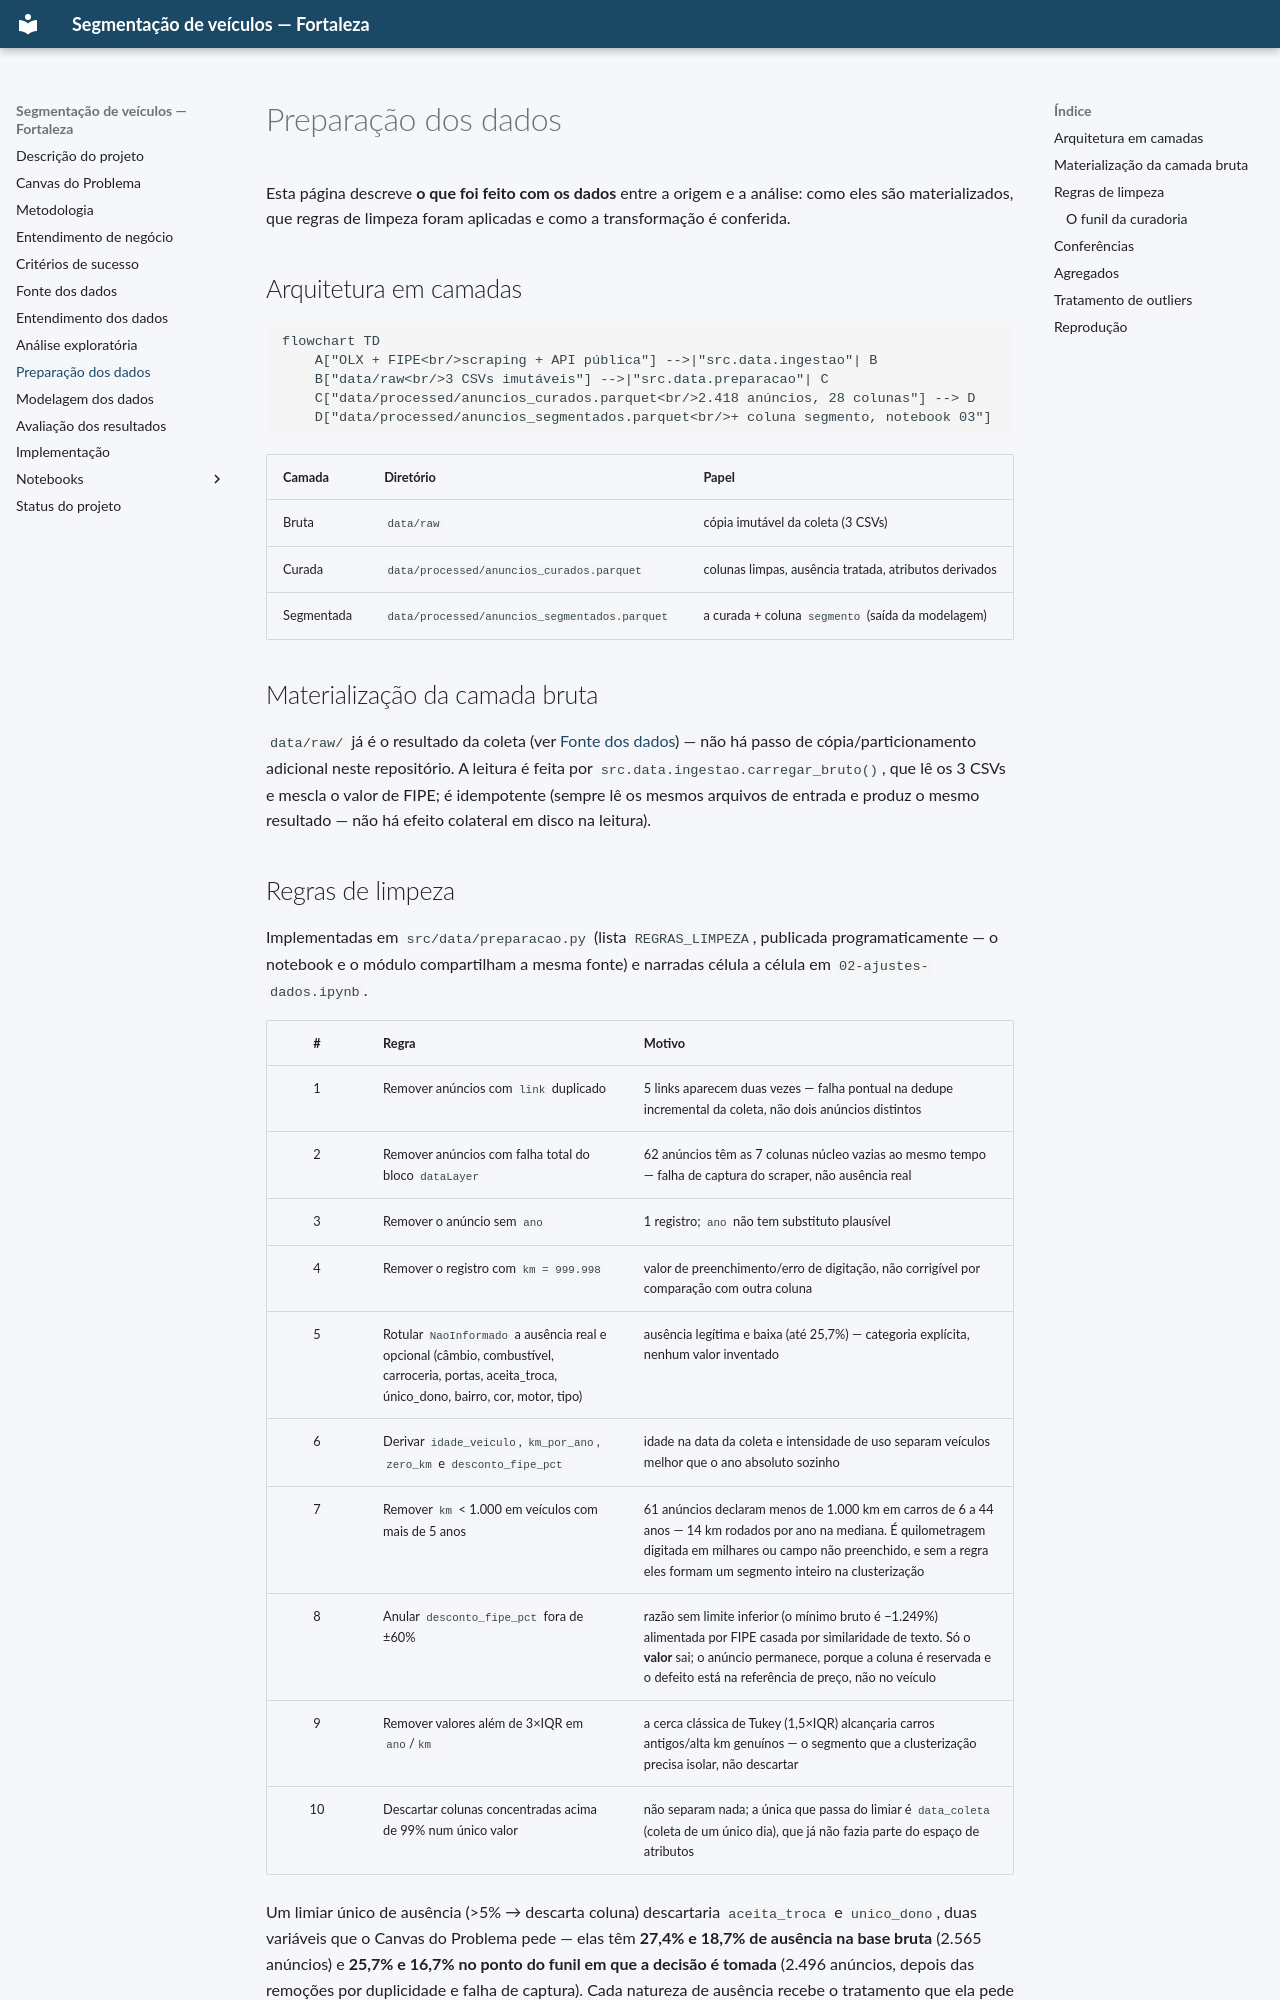

repository: venicios1997/analise_veicular_fortaleza · page: preparacao/index.html · generator: mkdocs

# Preparação dos dados

Esta página descreve **o que foi feito com os dados** entre a origem e a análise: como eles
são materializados, que regras de limpeza foram aplicadas e como a transformação é
conferida.

## Arquitetura em camadas

```mermaid
flowchart TD
    A["OLX + FIPE<br/>scraping + API pública"] -->|"src.data.ingestao"| B
    B["data/raw<br/>3 CSVs imutáveis"] -->|"src.data.preparacao"| C
    C["data/processed/anuncios_curados.parquet<br/>2.418 anúncios, 28 colunas"] --> D
    D["data/processed/anuncios_segmentados.parquet<br/>+ coluna segmento, notebook 03"]
```

| Camada | Diretório | Papel |
|:---|:---|:---|
| Bruta | `data/raw` | cópia imutável da coleta (3 CSVs) |
| Curada | `data/processed/anuncios_curados.parquet` | colunas limpas, ausência tratada, atributos derivados |
| Segmentada | `data/processed/anuncios_segmentados.parquet` | a curada + coluna `segmento` (saída da modelagem) |

## Materialização da camada bruta

`data/raw/` já é o resultado da coleta (ver [Fonte dos dados](fonte-dados.md)) —
não há passo de cópia/particionamento adicional neste repositório. A leitura é
feita por `src.data.ingestao.carregar_bruto()`, que lê os 3 CSVs e mescla o
valor de FIPE; é idempotente (sempre lê os mesmos arquivos de entrada e produz
o mesmo resultado — não há efeito colateral em disco na leitura).
